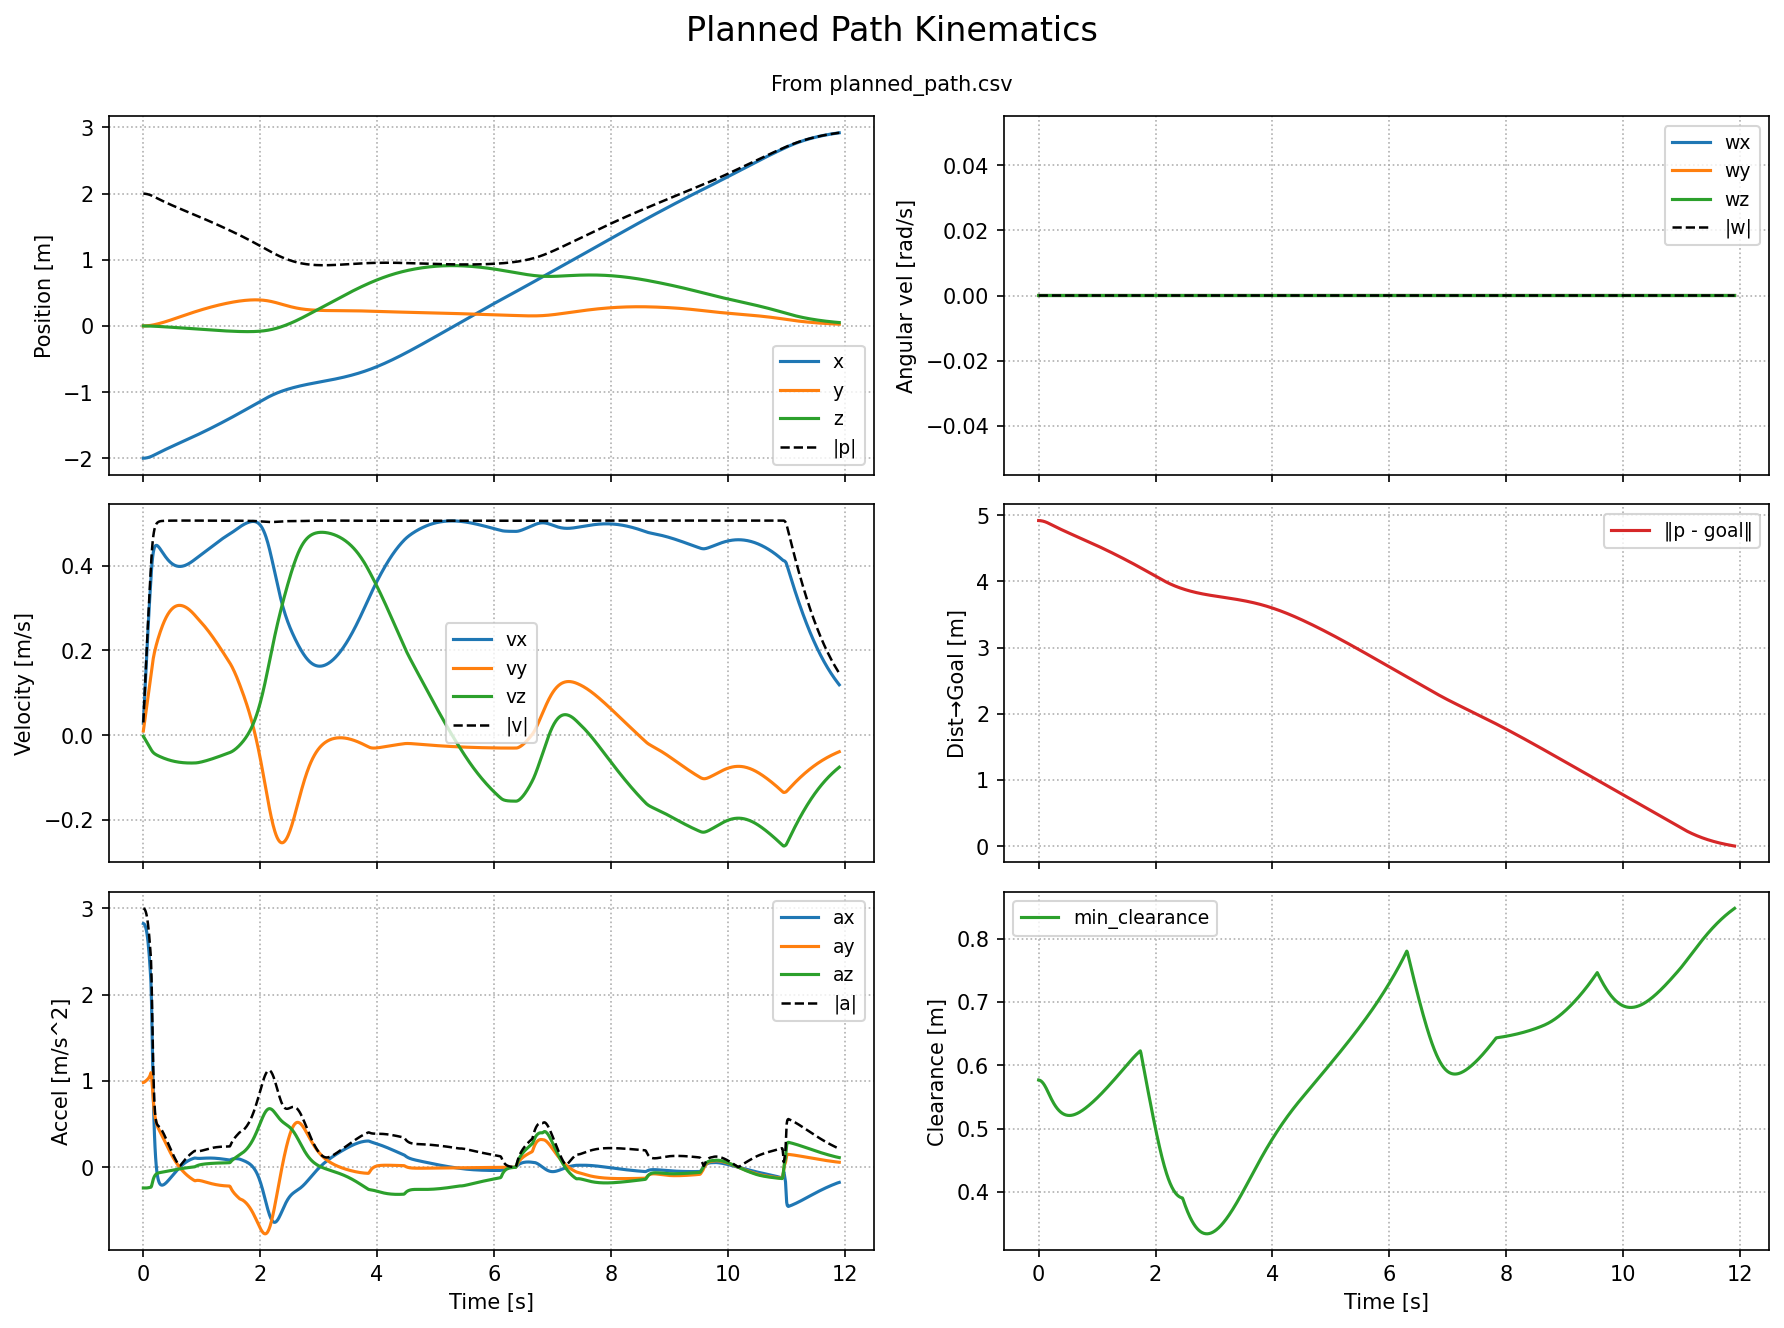

The data file committed next to this chart (first rows):
time_s, ee_px, ee_py, ee_pz, ee_qx, ee_qy, ee_qz, ee_qw, ee_vx, ee_vy, ee_vz, ee_wx, ee_wy, ee_wz, ee_w_mag, min_clearance_m
0.0, -2.0, 0.0, 0.0, 0.0, 0.0, 0.0, 1.0, 0.02825, 0.009798, -0.002401, 0.0, 0.0, 0.0, 0.0, 0.5767
0.01, -2, 9.798036190239662e-05, -2.4007393767515386e-05, 0.0, 0.0, 0.0, 1.0, 0.05648, 0.01962, -0.004803, 0.0, 0.0, 0.0, 0.0, 0.5765
0.02, -1.999, 0.0002942, -7.204091100119403e-05, 0.0, 0.0, 0.0, 1.0, 0.08465, 0.02947, -0.007208, 0.0, 0.0, 0.0, 0.0, 0.5762
0.03, -1.998, 0.0005888, -0.0001441, 0.0, 0.0, 0.0, 1.0, 0.1127, 0.03937, -0.009615, 0.0, 0.0, 0.0, 0.0, 0.5757
0.04, -1.997, 0.0009825, -0.0002403, 0.0, 0.0, 0.0, 1.0, 0.1406, 0.04931, -0.01202, 0.0, 0.0, 0.0, 0.0, 0.5751
0.05, -1.996, 0.001476, -0.0003605, 0.0, 0.0, 0.0, 1.0, 0.1683, 0.05932, -0.01443, 0.0, 0.0, 0.0, 0.0, 0.5744
0.06, -1.994, 0.002069, -0.0005048, 0.0, 0.0, 0.0, 1.0, 0.1956, 0.06938, -0.01683, 0.0, 0.0, 0.0, 0.0, 0.5735
0.07, -1.992, 0.002763, -0.0006731, 0.0, 0.0, 0.0, 1.0, 0.2226, 0.07951, -0.01923, 0.0, 0.0, 0.0, 0.0, 0.5724
0.08, -1.99, 0.003558, -0.0008653, 0.0, 0.0, 0.0, 1.0, 0.249, 0.0897, -0.02161, 0.0, 0.0, 0.0, 0.0, 0.5712
0.09, -1.987, 0.004455, -0.001081, 0.0, 0.0, 0.0, 1.0, 0.2748, 0.09998, -0.02398, 0.0, 0.0, 0.0, 0.0, 0.5699
0.1, -1.985, 0.005454, -0.001321, 0.0, 0.0, 0.0, 1.0, 0.2998, 0.1103, -0.02634, 0.0, 0.0, 0.0, 0.0, 0.5685
0.11, -1.982, 0.006558, -0.001585, 0.0, 0.0, 0.0, 1.0, 0.324, 0.1208, -0.02868, 0.0, 0.0, 0.0, 0.0, 0.5669
0.12, -1.978, 0.007766, -0.001872, 0.0, 0.0, 0.0, 1.0, 0.3472, 0.1314, -0.03101, 0.0, 0.0, 0.0, 0.0, 0.5653
0.13, -1.975, 0.009081, -0.002182, 0.0, 0.0, 0.0, 1.0, 0.3693, 0.1423, -0.03332, 0.0, 0.0, 0.0, 0.0, 0.5635
0.14, -1.971, 0.0105, -0.002515, 0.0, 0.0, 0.0, 1.0, 0.39, 0.1533, -0.03563, 0.0, 0.0, 0.0, 0.0, 0.5617
0.15, -1.967, 0.01204, -0.002871, 0.0, 0.0, 0.0, 1.0, 0.4075, 0.1637, -0.03772, 0.0, 0.0, 0.0, 0.0, 0.5598
0.16, -1.963, 0.01367, -0.003248, 0.0, 0.0, 0.0, 1.0, 0.4208, 0.1728, -0.03949, 0.0, 0.0, 0.0, 0.0, 0.5578
0.17, -1.959, 0.0154, -0.003643, 0.0, 0.0, 0.0, 1.0, 0.4306, 0.1809, -0.04099, 0.0, 0.0, 0.0, 0.0, 0.5558
0.18, -1.955, 0.01721, -0.004053, 0.0, 0.0, 0.0, 1.0, 0.4375, 0.1882, -0.04228, 0.0, 0.0, 0.0, 0.0, 0.5539
0.19, -1.95, 0.01909, -0.004476, 0.0, 0.0, 0.0, 1.0, 0.4423, 0.1948, -0.0434, 0.0, 0.0, 0.0, 0.0, 0.5519
0.2, -1.946, 0.02104, -0.00491, 0.0, 0.0, 0.0, 1.0, 0.4452, 0.2009, -0.04439, 0.0, 0.0, 0.0, 0.0, 0.55
0.21, -1.942, 0.02305, -0.005354, 0.0, 0.0, 0.0, 1.0, 0.4469, 0.2065, -0.04529, 0.0, 0.0, 0.0, 0.0, 0.5481
0.22, -1.937, 0.02512, -0.005807, 0.0, 0.0, 0.0, 1.0, 0.4475, 0.2119, -0.04611, 0.0, 0.0, 0.0, 0.0, 0.5463
0.23, -1.933, 0.02723, -0.006268, 0.0, 0.0, 0.0, 1.0, 0.4474, 0.2169, -0.04687, 0.0, 0.0, 0.0, 0.0, 0.5445
0.24, -1.928, 0.0294, -0.006736, 0.0, 0.0, 0.0, 1.0, 0.4467, 0.2218, -0.0476, 0.0, 0.0, 0.0, 0.0, 0.5428
0.25, -1.924, 0.03162, -0.007212, 0.0, 0.0, 0.0, 1.0, 0.4456, 0.2265, -0.04829, 0.0, 0.0, 0.0, 0.0, 0.5411
0.26, -1.919, 0.03389, -0.007695, 0.0, 0.0, 0.0, 1.0, 0.4441, 0.231, -0.04895, 0.0, 0.0, 0.0, 0.0, 0.5395
0.27, -1.915, 0.0362, -0.008185, 0.0, 0.0, 0.0, 1.0, 0.4425, 0.2354, -0.0496, 0.0, 0.0, 0.0, 0.0, 0.538
0.28, -1.91, 0.03855, -0.008681, 0.0, 0.0, 0.0, 1.0, 0.4406, 0.2396, -0.05023, 0.0, 0.0, 0.0, 0.0, 0.5366
0.29, -1.906, 0.04095, -0.009183, 0.0, 0.0, 0.0, 1.0, 0.4387, 0.2438, -0.05085, 0.0, 0.0, 0.0, 0.0, 0.5352
0.3, -1.902, 0.04338, -0.009692, 0.0, 0.0, 0.0, 1.0, 0.4367, 0.2477, -0.05145, 0.0, 0.0, 0.0, 0.0, 0.5339
0.31, -1.897, 0.04586, -0.01021, 0.0, 0.0, 0.0, 1.0, 0.4346, 0.2516, -0.05204, 0.0, 0.0, 0.0, 0.0, 0.5326
0.32, -1.893, 0.04838, -0.01073, 0.0, 0.0, 0.0, 1.0, 0.4326, 0.2553, -0.05262, 0.0, 0.0, 0.0, 0.0, 0.5314
0.33, -1.888, 0.05093, -0.01125, 0.0, 0.0, 0.0, 1.0, 0.4305, 0.2589, -0.05318, 0.0, 0.0, 0.0, 0.0, 0.5303
0.34, -1.884, 0.05352, -0.01178, 0.0, 0.0, 0.0, 1.0, 0.4284, 0.2624, -0.05374, 0.0, 0.0, 0.0, 0.0, 0.5293
0.35, -1.88, 0.05614, -0.01232, 0.0, 0.0, 0.0, 1.0, 0.4264, 0.2657, -0.05428, 0.0, 0.0, 0.0, 0.0, 0.5283
0.36, -1.876, 0.0588, -0.01286, 0.0, 0.0, 0.0, 1.0, 0.4244, 0.2689, -0.05481, 0.0, 0.0, 0.0, 0.0, 0.5274
0.37, -1.871, 0.06149, -0.01341, 0.0, 0.0, 0.0, 1.0, 0.4225, 0.2719, -0.05532, 0.0, 0.0, 0.0, 0.0, 0.5265
0.38, -1.867, 0.06421, -0.01397, 0.0, 0.0, 0.0, 1.0, 0.4206, 0.2748, -0.05583, 0.0, 0.0, 0.0, 0.0, 0.5257
0.39, -1.863, 0.06696, -0.01452, 0.0, 0.0, 0.0, 1.0, 0.4187, 0.2776, -0.05632, 0.0, 0.0, 0.0, 0.0, 0.525
0.4, -1.859, 0.06973, -0.01509, 0.0, 0.0, 0.0, 1.0, 0.417, 0.2802, -0.0568, 0.0, 0.0, 0.0, 0.0, 0.5244
0.41, -1.855, 0.07254, -0.01566, 0.0, 0.0, 0.0, 1.0, 0.4153, 0.2827, -0.05726, 0.0, 0.0, 0.0, 0.0, 0.5238
0.42, -1.85, 0.07536, -0.01623, 0.0, 0.0, 0.0, 1.0, 0.4136, 0.2851, -0.05771, 0.0, 0.0, 0.0, 0.0, 0.5232
0.43, -1.846, 0.07821, -0.0168, 0.0, 0.0, 0.0, 1.0, 0.4121, 0.2873, -0.05815, 0.0, 0.0, 0.0, 0.0, 0.5227
0.44, -1.842, 0.08109, -0.01739, 0.0, 0.0, 0.0, 1.0, 0.4106, 0.2893, -0.05857, 0.0, 0.0, 0.0, 0.0, 0.5223
0.45, -1.838, 0.08398, -0.01797, 0.0, 0.0, 0.0, 1.0, 0.4092, 0.2913, -0.05898, 0.0, 0.0, 0.0, 0.0, 0.5219
0.46, -1.834, 0.08689, -0.01856, 0.0, 0.0, 0.0, 1.0, 0.4079, 0.2931, -0.05938, 0.0, 0.0, 0.0, 0.0, 0.5216
0.47, -1.83, 0.08982, -0.01916, 0.0, 0.0, 0.0, 1.0, 0.4067, 0.2947, -0.05976, 0.0, 0.0, 0.0, 0.0, 0.5213
0.48, -1.826, 0.09277, -0.01975, 0.0, 0.0, 0.0, 1.0, 0.4055, 0.2963, -0.06013, 0.0, 0.0, 0.0, 0.0, 0.5211
0.49, -1.822, 0.09573, -0.02035, 0.0, 0.0, 0.0, 1.0, 0.4044, 0.2977, -0.06048, 0.0, 0.0, 0.0, 0.0, 0.5209
0.5, -1.818, 0.09871, -0.02096, 0.0, 0.0, 0.0, 1.0, 0.4035, 0.299, -0.06082, 0.0, 0.0, 0.0, 0.0, 0.5208
0.51, -1.814, 0.1017, -0.02157, 0.0, 0.0, 0.0, 1.0, 0.4025, 0.3002, -0.06115, 0.0, 0.0, 0.0, 0.0, 0.5207
0.52, -1.81, 0.1047, -0.02218, 0.0, 0.0, 0.0, 1.0, 0.4017, 0.3012, -0.06147, 0.0, 0.0, 0.0, 0.0, 0.5207
0.53, -1.806, 0.1077, -0.02279, 0.0, 0.0, 0.0, 1.0, 0.401, 0.3022, -0.06177, 0.0, 0.0, 0.0, 0.0, 0.5207
0.54, -1.802, 0.1107, -0.02341, 0.0, 0.0, 0.0, 1.0, 0.4003, 0.303, -0.06206, 0.0, 0.0, 0.0, 0.0, 0.5207
0.55, -1.798, 0.1138, -0.02403, 0.0, 0.0, 0.0, 1.0, 0.3997, 0.3037, -0.06234, 0.0, 0.0, 0.0, 0.0, 0.5208
0.56, -1.794, 0.1168, -0.02466, 0.0, 0.0, 0.0, 1.0, 0.3992, 0.3044, -0.0626, 0.0, 0.0, 0.0, 0.0, 0.5209
0.57, -1.79, 0.1198, -0.02528, 0.0, 0.0, 0.0, 1.0, 0.3988, 0.3049, -0.06285, 0.0, 0.0, 0.0, 0.0, 0.5211
0.58, -1.786, 0.1229, -0.02591, 0.0, 0.0, 0.0, 1.0, 0.3985, 0.3053, -0.06309, 0.0, 0.0, 0.0, 0.0, 0.5212
0.59, -1.782, 0.1259, -0.02654, 0.0, 0.0, 0.0, 1.0, 0.3982, 0.3056, -0.06332, 0.0, 0.0, 0.0, 0.0, 0.5215
... 1,132 more rows
